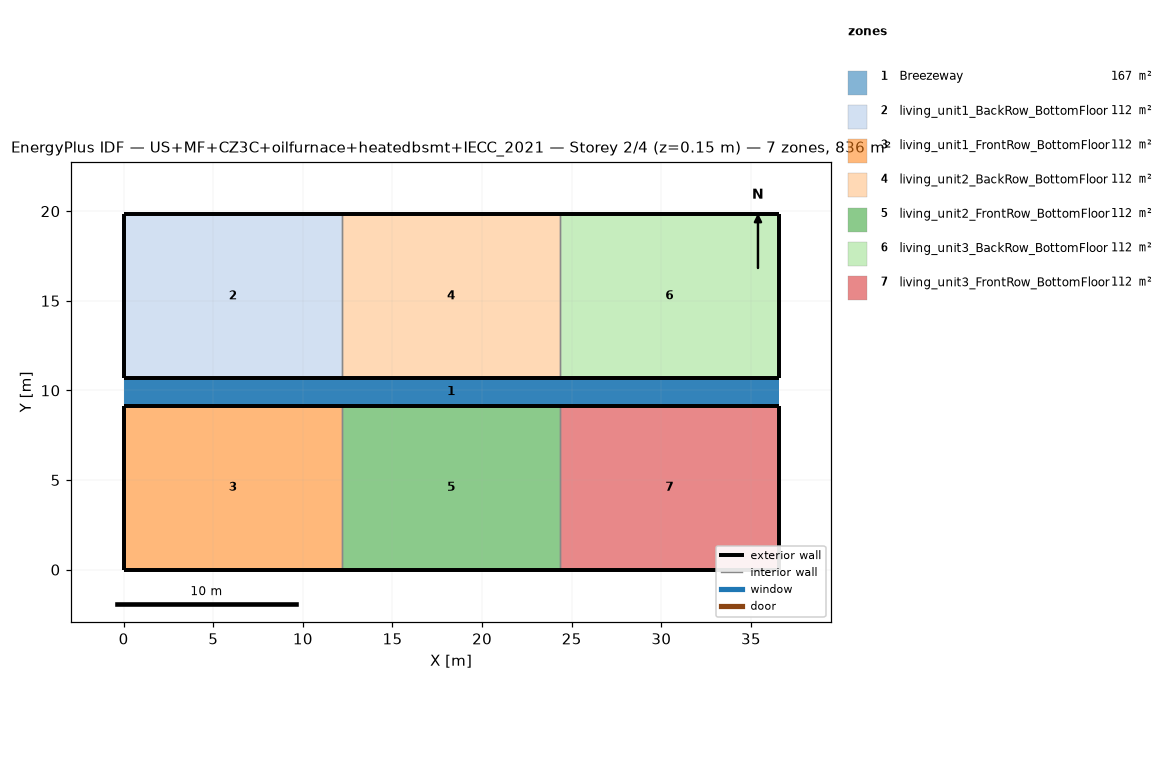
=== STOREY PLAN SPEC (per zone: floor XY polygon, exterior-wall plan segments, windows/doors) ===
zone 1: Breezeway  (167.0 m²)
  floor: (36.54, 9.16) (0.00, 9.16) (0.00, 10.68) (36.54, 10.68)
  floor: (36.54, 9.16) (0.00, 9.16) (0.00, 10.68) (36.54, 10.68)
  floor: (36.54, 9.16) (0.00, 9.16) (0.00, 10.68) (36.54, 10.68)
zone 2: living_unit1_BackRow_BottomFloor  (111.5 m²)
  floor: (12.18, 10.68) (0.00, 10.68) (0.00, 19.84) (12.18, 19.84)
  exterior wall: (0.00, 10.68) – (12.18, 10.68)  [12.2 m]
  exterior wall: (12.18, 19.84) – (0.00, 19.84)  [12.2 m]
  exterior wall: (0.00, 19.84) – (0.00, 10.68)  [9.2 m]
  interior walls: 1
zone 3: living_unit1_FrontRow_BottomFloor  (111.5 m²)
  floor: (12.18, 0.00) (0.00, 0.00) (0.00, 9.16) (12.18, 9.16)
  exterior wall: (0.00, 0.00) – (12.18, 0.00)  [12.2 m]
  exterior wall: (12.18, 9.16) – (0.00, 9.16)  [12.2 m]
  exterior wall: (0.00, 9.16) – (0.00, 0.00)  [9.2 m]
  interior walls: 1
zone 4: living_unit2_BackRow_BottomFloor  (111.5 m²)
  floor: (24.36, 10.68) (12.18, 10.68) (12.18, 19.84) (24.36, 19.84)
  exterior wall: (12.18, 10.68) – (24.36, 10.68)  [12.2 m]
  exterior wall: (24.36, 19.84) – (12.18, 19.84)  [12.2 m]
  interior walls: 2
zone 5: living_unit2_FrontRow_BottomFloor  (111.5 m²)
  floor: (24.36, 0.00) (12.18, 0.00) (12.18, 9.16) (24.36, 9.16)
  exterior wall: (12.18, 0.00) – (24.36, 0.00)  [12.2 m]
  exterior wall: (24.36, 9.16) – (12.18, 9.16)  [12.2 m]
  interior walls: 2
zone 6: living_unit3_BackRow_BottomFloor  (111.5 m²)
  floor: (36.54, 10.68) (24.36, 10.68) (24.36, 19.84) (36.54, 19.84)
  exterior wall: (24.36, 10.68) – (36.54, 10.68)  [12.2 m]
  exterior wall: (36.54, 10.68) – (36.54, 19.84)  [9.2 m]
  exterior wall: (36.54, 19.84) – (24.36, 19.84)  [12.2 m]
  interior walls: 1
zone 7: living_unit3_FrontRow_BottomFloor  (111.5 m²)
  floor: (36.54, 0.00) (24.36, 0.00) (24.36, 9.16) (36.54, 9.16)
  exterior wall: (24.36, 0.00) – (36.54, 0.00)  [12.2 m]
  exterior wall: (36.54, 0.00) – (36.54, 9.16)  [9.2 m]
  exterior wall: (36.54, 9.16) – (24.36, 9.16)  [12.2 m]
  interior walls: 1

=== DERIVED (storey summary) ===
Building: US+MF+CZ3C+oilfurnace+heatedbsmt+IECC_2021
Storey: 2 of 4  (floor level z = 0.15 m)
Storey gross floor area: 836.2 m²
Zones on this storey: 7
  - Breezeway: floor 167.0 m²
  - living_unit1_BackRow_BottomFloor: floor 111.5 m²; exterior wall 33.5 m (86.9 m²); WWR 0.0%
  - living_unit1_FrontRow_BottomFloor: floor 111.5 m²; exterior wall 33.5 m (86.9 m²); WWR 0.0%
  - living_unit2_BackRow_BottomFloor: floor 111.5 m²; exterior wall 24.4 m (63.1 m²); WWR 0.0%
  - living_unit2_FrontRow_BottomFloor: floor 111.5 m²; exterior wall 24.4 m (63.1 m²); WWR 0.0%
  - living_unit3_BackRow_BottomFloor: floor 111.5 m²; exterior wall 33.5 m (86.9 m²); WWR 0.0%
  - living_unit3_FrontRow_BottomFloor: floor 111.5 m²; exterior wall 33.5 m (86.9 m²); WWR 0.0%
Zone adjacency (shared interzone walls):
  - living_unit1_BackRow_BottomFloor ↔ living_unit2_BackRow_BottomFloor
  - living_unit1_FrontRow_BottomFloor ↔ living_unit2_FrontRow_BottomFloor
  - living_unit2_BackRow_BottomFloor ↔ living_unit3_BackRow_BottomFloor
  - living_unit2_FrontRow_BottomFloor ↔ living_unit3_FrontRow_BottomFloor